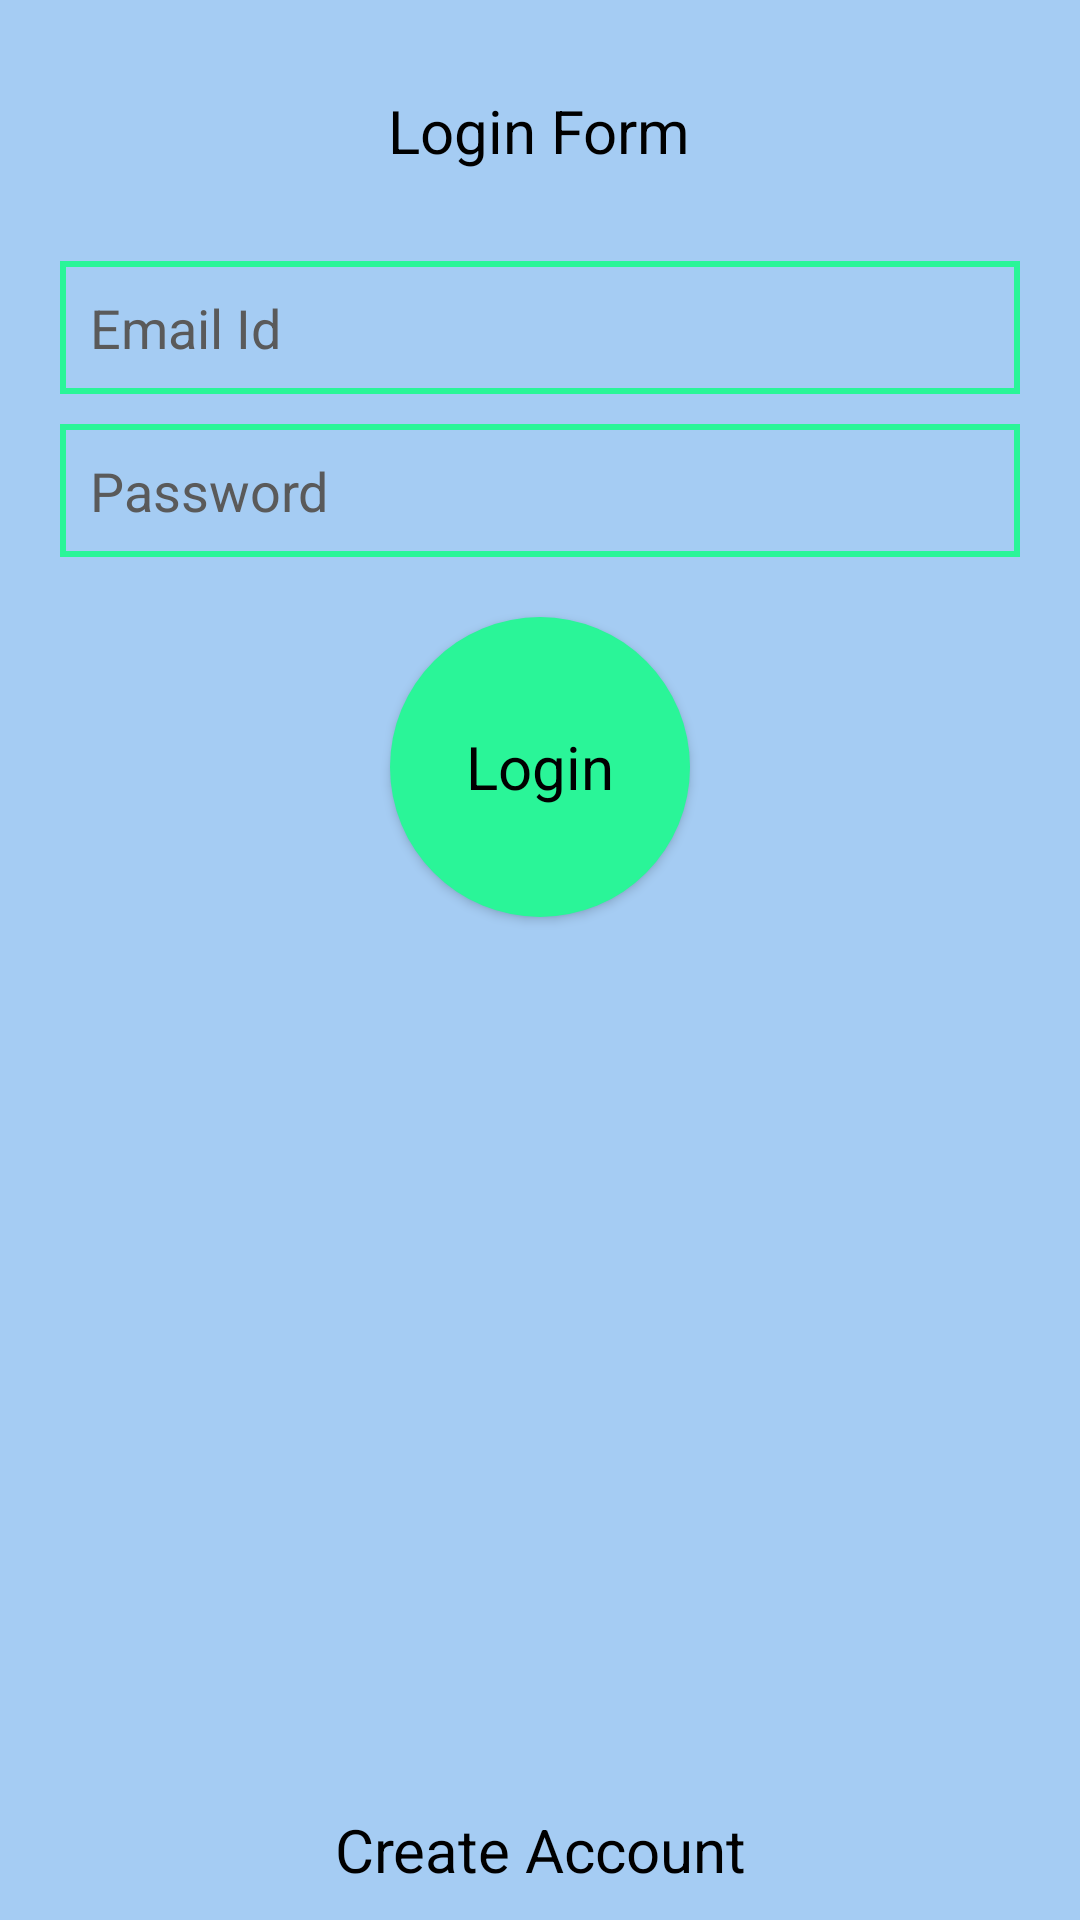

Produce the Android XML layout that renders to this screen, including the resource entries it uses.
<!-- AndroidManifest.xml: application theme Theme.InternshipBatch3 -->
<!-- res/layout/activity_login.xml -->
<?xml version="1.0" encoding="utf-8"?>
<RelativeLayout xmlns:android="http://schemas.android.com/apk/res/android"
    xmlns:app="http://schemas.android.com/apk/res-auto"
    xmlns:tools="http://schemas.android.com/tools"
    android:layout_width="match_parent"
    android:layout_height="match_parent"
    android:background="@color/sky_blue"
    tools:context=".LoginActivity">

    <TextView
        android:id="@+id/login_create_account"
        style="@style/bold_20_textview"
        android:layout_width="match_parent"
        android:layout_height="wrap_content"
        android:layout_alignParentBottom="true"
        android:gravity="center"
        android:padding="10dp"
        android:text="Create Account" />

    <RelativeLayout
        android:layout_width="match_parent"
        android:layout_height="match_parent"
        android:layout_above="@id/login_create_account">

        <TextView
            android:id="@+id/login_title"
            style="@style/bold_20_textview"
            android:layout_width="wrap_content"
            android:layout_height="wrap_content"
            android:layout_centerHorizontal="true"
            android:layout_marginTop="30dp"
            android:text="Login Form" />

        <EditText
            android:id="@+id/login_email"
            style="@style/regular_18_edittext"
            android:layout_width="match_parent"
            android:layout_height="wrap_content"
            android:layout_below="@id/login_title"
            android:layout_marginHorizontal="20dp"
            android:layout_marginTop="30dp"
            android:background="@drawable/custom_border"
            android:hint="Email Id"
            android:inputType="textEmailAddress"
            android:padding="10dp" />

        <EditText
            android:id="@+id/login_password"
            style="@style/regular_18_edittext"
            android:layout_width="match_parent"
            android:layout_height="wrap_content"
            android:layout_below="@id/login_email"
            android:layout_marginHorizontal="20dp"
            android:layout_marginTop="10dp"
            android:background="@drawable/custom_border"
            android:hint="Password"
            android:inputType="textPassword"
            android:padding="10dp" />

        <Button
            android:id="@+id/login_button"
            style="@style/bold_20_button"
            android:layout_width="100dp"
            android:layout_height="100dp"
            android:layout_below="@id/login_password"
            android:layout_centerHorizontal="true"
            android:layout_marginTop="20dp"
            android:background="@drawable/custom_button"
            android:text="Login"
            android:textAllCaps="false"
            app:backgroundTint="@null" />

    </RelativeLayout>

</RelativeLayout>
<!-- resources referenced by this layout -->
<resources>
  <color name="sky_blue">#A5CCF3</color>
  <!-- drawable custom_border (drawable) -->
  <shape xmlns:android="http://schemas.android.com/apk/res/android"
      android:shape="rectangle" >
  
      <stroke
          android:width="2dp"
          android:color="#2AF598" />
  
  </shape>
  <!-- drawable custom_button (drawable) -->
  <?xml version="1.0" encoding="utf-8"?>
  <shape xmlns:android="http://schemas.android.com/apk/res/android"
      android:shape="rectangle">
      <solid android:color="#2AF598"/>
      <corners android:radius="50dp"/>
  </shape>
  <style name="bold_20_button" parent="Widget.AppCompat.Button">
          <item name="fontFamily">@font/sansation_bold</item>
          <item name="android:textSize">20dp</item>
          <item name="android:textColor">@color/black</item>
          <item name="textAllCaps">false</item>
      </style>
  <style name="bold_20_textview" parent="Widget.AppCompat.TextView">
          <item name="fontFamily">@font/sansation_bold</item>
          <item name="android:textSize">20dp</item>
          <item name="android:textColor">@color/black</item>
      </style>
  <style name="regular_18_edittext" parent="Widget.AppCompat.EditText">
          <item name="fontFamily">@font/sansation_regular</item>
          <item name="android:textSize">18dp</item>
          <item name="android:textColor">@color/black</item>
          <item name="android:textColorHint">@color/black_gray</item>
      </style>
  <style name="Theme.InternshipBatch3" parent="Theme.MaterialComponents.DayNight.DarkActionBar">
          
          <item name="colorPrimary">@color/purple_500</item>
          <item name="colorPrimaryVariant">@color/purple_700</item>
          <item name="colorOnPrimary">@color/white</item>
          
          <item name="colorSecondary">@color/teal_200</item>
          <item name="colorSecondaryVariant">@color/teal_700</item>
          <item name="colorOnSecondary">@color/black</item>
          
          <item name="android:statusBarColor" tools:targetApi="l">?attr/colorPrimaryVariant</item>
          
      </style>
  <color name="black">#FF000000</color>
  <color name="black_gray">#5A5A5A</color>
  <color name="purple_500">#FF6200EE</color>
  <color name="purple_700">#FF3700B3</color>
  <color name="white">#FFFFFFFF</color>
  <color name="teal_200">#FF03DAC5</color>
  <color name="teal_700">#FF018786</color>
</resources>
